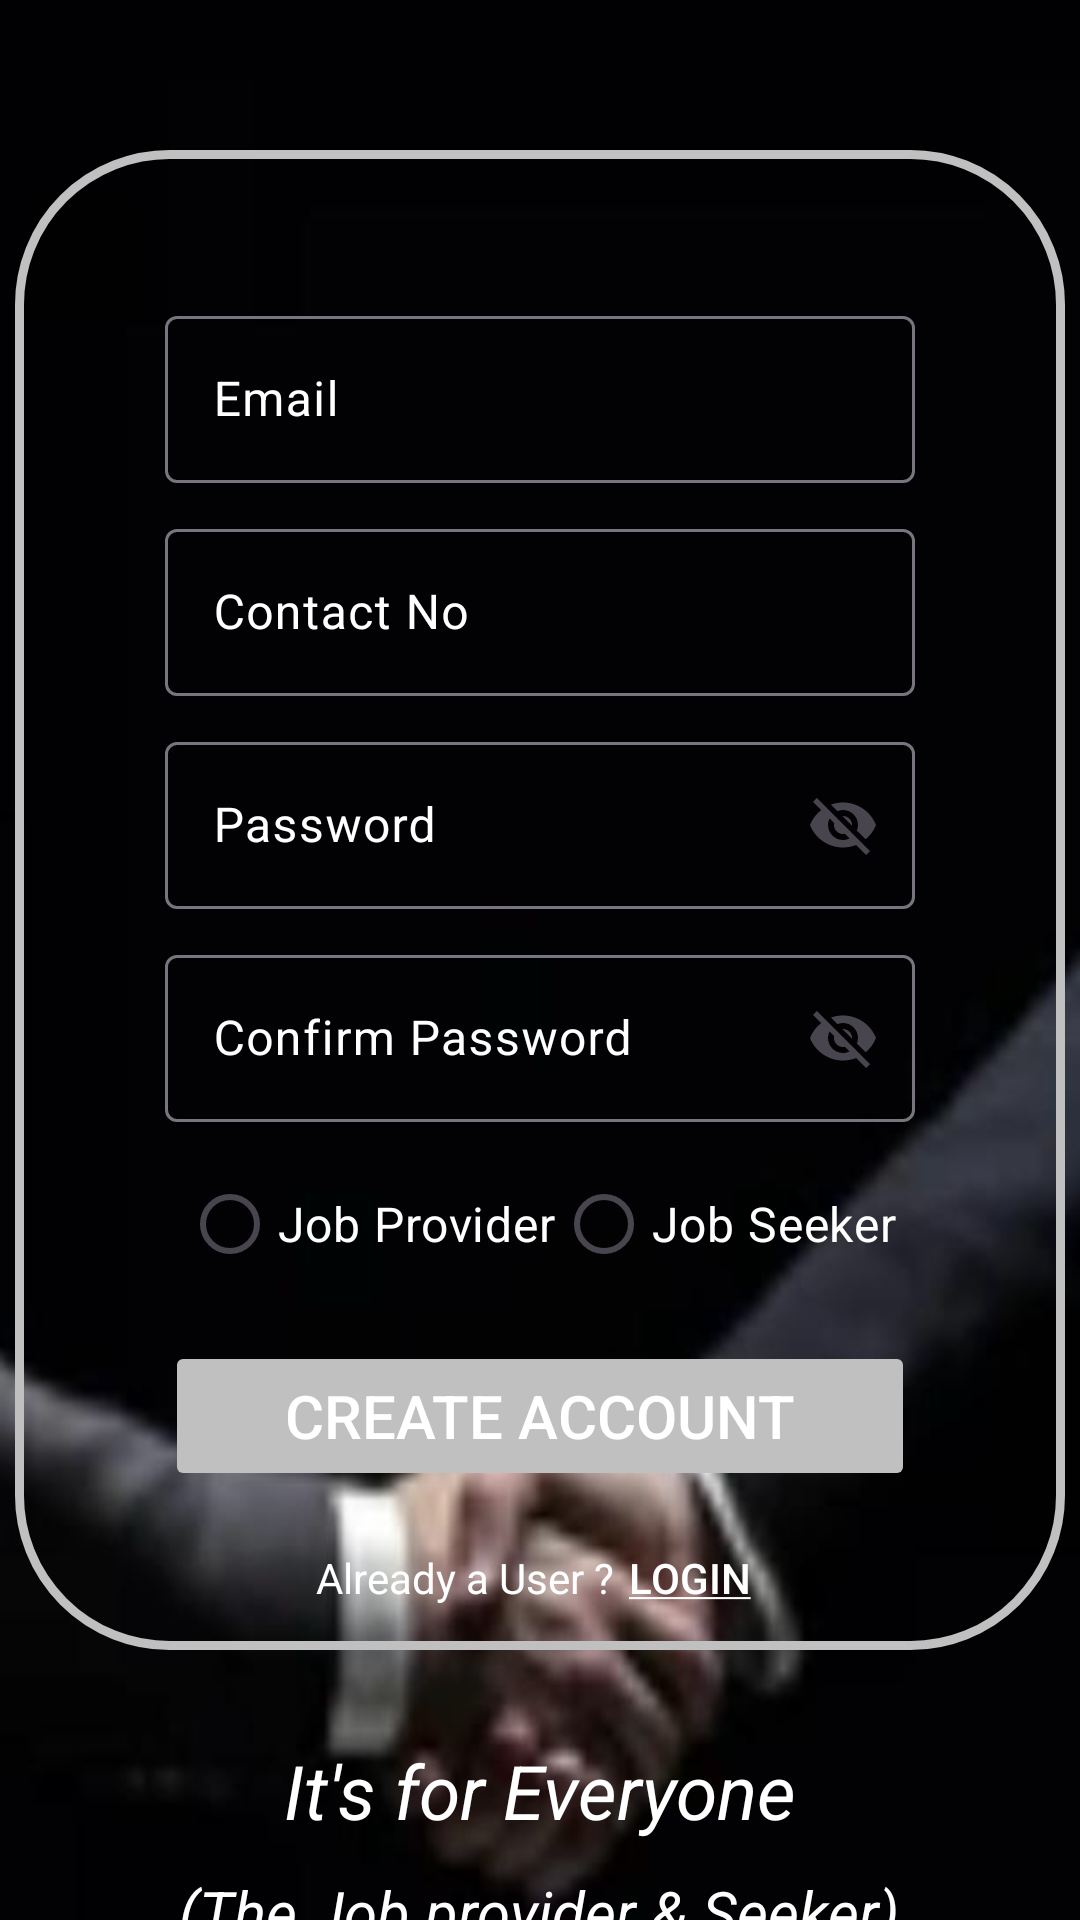

Produce the Android XML layout that renders to this screen, including the resource entries it uses.
<!-- AndroidManifest.xml: application theme Theme.TheJobJunction -->
<!-- res/layout/create_account.xml -->
<?xml version="1.0" encoding="utf-8"?>
<LinearLayout xmlns:android="http://schemas.android.com/apk/res/android"
    android:layout_width="match_parent"
    android:layout_height="match_parent"
    xmlns:app="http://schemas.android.com/apk/res-auto"
    android:orientation="vertical"
    android:background="@drawable/black_bg">

    <LinearLayout
        android:layout_width="350dp"
        android:layout_height="500dp"
        android:orientation="vertical"
        android:background="@drawable/background_outline"
        android:layout_gravity="center"
        android:layout_marginTop="50dp">

        

        

        <com.google.android.material.textfield.TextInputLayout
            android:id="@+id/mail_layout"
            android:layout_width="250dp"
            android:layout_height="wrap_content"
            android:hint="Email"
            android:layout_gravity="center"
            android:layout_marginTop="50dp"

            android:textColorHint="@color/white"
            android:textColor="@color/black">

            <com.google.android.material.textfield.TextInputEditText
                android:id="@+id/mail"
                android:layout_width="match_parent"
                android:layout_height="wrap_content"
                android:textColor="@color/white"
                />
        </com.google.android.material.textfield.TextInputLayout>


        <com.google.android.material.textfield.TextInputLayout
            android:id="@+id/contact_layout"
            android:layout_width="250dp"
            android:layout_height="wrap_content"
            android:hint="Contact No"
            android:layout_gravity="center"
            android:layout_marginTop="10dp"
            android:textColorHint="@color/white"
            android:textColor="@color/black">

            <com.google.android.material.textfield.TextInputEditText
                android:id="@+id/contact"
                android:inputType="number"
                android:digits="1234567890()+"
                android:layout_width="match_parent"
                android:layout_height="wrap_content"
                android:textColor="@color/white"
                />
        </com.google.android.material.textfield.TextInputLayout>

        <com.google.android.material.textfield.TextInputLayout
            android:id="@+id/password_layout"
            android:layout_width="250dp"
            android:layout_height="wrap_content"
            android:layout_gravity="center"
            android:layout_marginTop="10dp"
            android:hint="@string/password"
            android:textColorHint="@color/white"
            android:textColor="@color/black"
            app:endIconMode="password_toggle">

            <com.google.android.material.textfield.TextInputEditText
                android:id="@+id/password"
                android:layout_width="match_parent"
                android:layout_height="wrap_content"
                android:textColor="@color/white"
                />
        </com.google.android.material.textfield.TextInputLayout>

        <com.google.android.material.textfield.TextInputLayout
            android:id="@+id/confirm_password_layout"
            android:layout_width="250dp"
            android:layout_height="wrap_content"
            android:layout_gravity="center"
            android:layout_marginTop="10dp"
            android:hint="Confirm Password"
            android:textColorHint="@color/white"
            android:textColor="@color/black"
            app:endIconMode="password_toggle">

            <com.google.android.material.textfield.TextInputEditText
                android:id="@+id/confirm_password"
                android:layout_width="match_parent"
                android:layout_height="wrap_content"
                android:textColor="@color/white"
                />
        </com.google.android.material.textfield.TextInputLayout>

        <RadioGroup
            android:id="@+id/radio_provider_seeker"
            android:layout_width="wrap_content"
            android:layout_height="wrap_content"
            android:orientation="horizontal"
            android:layout_gravity="center"
            android:layout_marginTop="10dp">

            <RadioButton
                android:layout_width="wrap_content"
                android:layout_height="wrap_content"
                android:text="Job Provider"
                android:textSize="16dp"
                android:textColor="@color/white"/>

            <RadioButton
                android:layout_width="wrap_content"
                android:layout_height="wrap_content"
                android:text="Job Seeker"
                android:textSize="16dp"
                android:textColor="@color/white"/>

        </RadioGroup>


        <Button
            android:id="@+id/create_account_button"
            android:layout_width="250dp"
            android:layout_height="50dp"
            android:layout_gravity="center"
            android:layout_marginTop="15dp"
            android:text="@string/create_account_button"
            android:enabled="false"
            android:textColor="@color/white"
            android:backgroundTint="#C0C0C0"
            android:textSize="20dp"/>


        <LinearLayout
            android:layout_width="wrap_content"
            android:layout_height="wrap_content"
            android:layout_gravity="center"
            android:layout_marginTop="5dp"
            android:orientation="horizontal">
            <TextView
                android:layout_width="wrap_content"
                android:layout_height="wrap_content"
                android:text="Already a User ?"
                android:textColor="@color/white"/>
            <Button
                android:id="@+id/login_hypertext"
                android:layout_width="50dp"
                android:layout_height="wrap_content"
                android:text="@string/loginhypertext"
                android:textColor="@color/white"
                android:padding="0dp"
                android:layout_margin="0dp"
                android:background="?attr/selectableItemBackground"/>
        </LinearLayout>
    </LinearLayout>
    <TextView
        android:layout_width="wrap_content"
        android:layout_height="wrap_content"
        android:text="@string/description1"
        android:layout_gravity="center"
        android:layout_marginTop="30dp"
        android:textColor="@color/white"
        android:textSize="25sp"
        android:textStyle="italic"/>
    <TextView
        android:layout_width="wrap_content"
        android:layout_height="wrap_content"
        android:text="@string/description2"
        android:layout_gravity="center"
        android:layout_marginTop="10dp"
        android:textColor="@color/white"
        android:textSize="20sp"
        android:textStyle="italic"/>
</LinearLayout>
<!-- resources referenced by this layout -->
<resources>
  <color name="black">#FF000000</color>
  <color name="white">#FFFFFFFF</color>
  <!-- drawable background_outline (drawable) -->
  <?xml version="1.0" encoding="utf-8"?>
  <shape xmlns:android="http://schemas.android.com/apk/res/android"
      android:shape="rectangle">
      <corners android:radius="50dp" />
      <stroke
          android:width="3dp"
          android:color="#C0C0C0" />
  </shape>
  <!-- drawable black_bg: jpg bitmap (drawable, 11032 bytes) -->
  <!-- drawable button_outline (drawable) -->
  <?xml version="1.0" encoding="utf-8"?>
  <shape xmlns:android="http://schemas.android.com/apk/res/android"
      android:shape="rectangle">
      <corners android:radius="5dp" />
      <stroke
          android:width="2dp"
          android:color="@color/white"
          />
  </shape>
  <string name="create_account_button">Create Account</string>
  <string name="description1">It\'s for Everyone</string>
  <string name="description2">(The Job provider &amp; Seeker)</string>
  <string name="loginhypertext"><u>Login</u></string>
  <string name="mobile_number">Contact No</string>
  <string name="password">Password</string>
  <string name="user_name">User Name</string>
  <style name="Theme.TheJobJunction" parent="Base.Theme.TheJobJunction" />
  <style name="Base.Theme.TheJobJunction" parent="Theme.Material3.DayNight.NoActionBar">
          
          
      </style>
</resources>
